Run: headless pygame with SDL's dummy video driver; simulated clock (each Clock.tick advances the game by its frame time, no real sleeping); random seed 0; keys injected as events and as key.get_pressed() state; no mouse input.
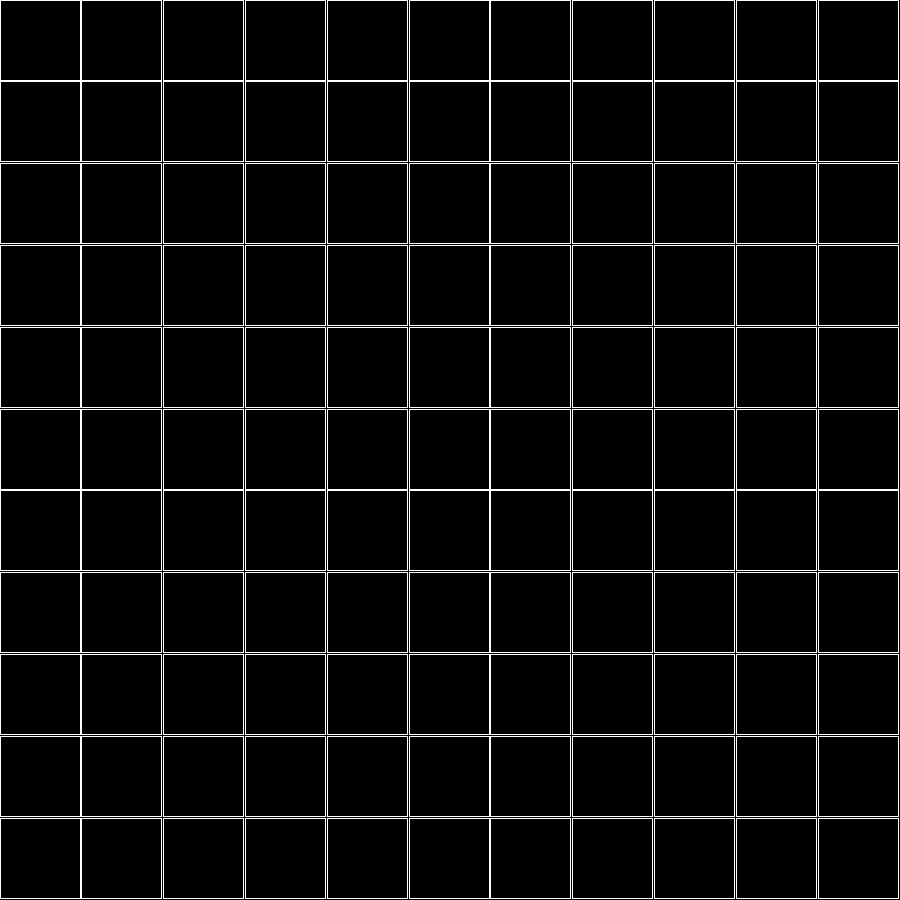
Frame 1 of 4 · flips 1–60 · no input
Frame 2 of 4 · flips 61–180 · tapped SPACE, RETURN · held RIGHT (→), D · screen unchanged from frame 1, image omitted
Frame 3 of 4 · flips 181–300 · held DOWN (↓), S · screen unchanged from frame 2, image omitted
Frame 4 of 4 · flips 301–420 · held LEFT (←), A, UP (↑), W · screen unchanged from frame 3, image omitted

The pygame program that drew these frames:

import pygame
import random

global snake_direction
# Initialize Pygame
pygame.init()   
# Set up display
WIDTH, HEIGHT = 900, 900
win = pygame.display.set_mode((WIDTH, HEIGHT))
pygame.display.set_caption("Snake Game")    
# Define colors
WHITE = (255, 255, 255)
GREEN = (0, 255, 0)
RED = (255, 0, 0)
EMPTY = 0
WALL = 1
HEAD = 2
TAIL = 3
RED_APPLE = 4
GREEN_APPLE = 5

def draw_grid_of_squares():
    start_x, start_y = 0,0
    square_size =  HEIGHT / 11

    for row in range(11):
        for col in range(11):
            x = start_x + col * square_size
            y = start_y + row * square_size
            pygame.draw.rect(win, WHITE, (x, y, square_size, square_size), 1)

def place_food(board, item):
    while True:
        x = random.randint(0, 11 - 1)
        y = random.randint(0, 11 - 1)
        if board[x][y] == 0:
            board[x][y] = item
            break

def init_snake(board):
    while True:
        x = random.randint(0, 11 - 1)
        y = random.randint(0, 11 - 1)
        if board[x][y] == 0:
            board[x][y] = 2
            break
def render(board):
    for r in board:
        for c in r:
            if(c == EMPTY):
                continue
            # elif c == WALL:
            # elif c ==

# def move(board):

def init_board(board):
    init_walls(board)
    place_food(board, RED_APPLE)
    place_food(board, GREEN_APPLE)
    place_food(board, GREEN_APPLE)

def init_walls(board):
    for i, a in enumerate(board):
        if i == 0 or i == 10:
            board[i] = [1 for x in a]
        else:
            a[0] = 1
            a[10] = 1
    

def main():
    board = [[0 for _ in range(11)] for _ in range(11)]
    speed = 15

    # Set up the clock
    clock = pygame.time.Clock()
    running = True
    init_board(board)
    while running:
        for event in pygame.event.get():
            if event.type == pygame.QUIT:
                running = False
            elif event.type == pygame.KEYDOWN:
                if event.key == pygame.K_UP:
                    snake_pos = "UP"
                elif event.key == pygame.K_DOWN:
                    snake_pos = "DOWN"
                elif event.key == pygame.K_LEFT:
                    snake_pos = "LEFT"
                elif event.key == pygame.K_RIGHT:
                    snake_pos = "RIGHT"
                elif event.key == pygame.K_ESCAPE:
                    running = False
                # render(board)
        win.fill('black')
        draw_grid_of_squares()
        pygame.display.update()
        clock.tick(speed)

    pygame.quit()

if __name__ == '__main__':
    main()
